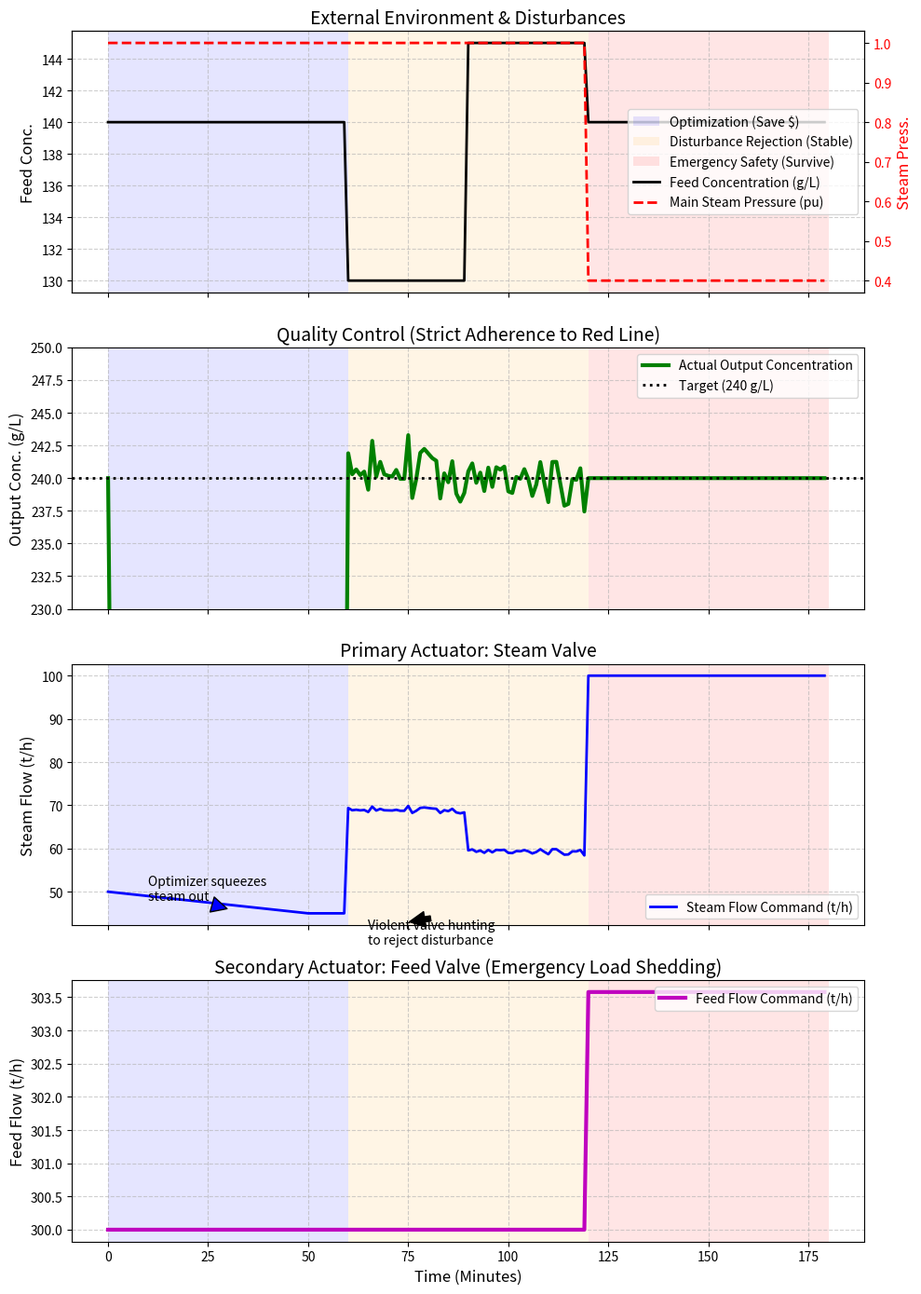

Source code (Python):
import numpy as np
import pandas as pd
import matplotlib
matplotlib.use('Agg')
import matplotlib.pyplot as plt
import os

# Ensure the directory exists
output_dir = r"D:\cowork\教材\chs-books-v2\books\Alumina_Book\assets\ch06"
os.makedirs(output_dir, exist_ok=True)

# 典型生产场景模拟与控制 (Typical Production Scenario Simulation)
# 模拟蒸发工序在面临三种典型场景时，智能协同控制系统的多模态切换与响应
# 场景1 (0-60分): 正常稳态下的汽耗比寻优 (省钱模式)
# 场景2 (60-120分): 进料浓度突然剧烈波动 (抗扰模式)
# 场景3 (120-180分): 锅炉跳机导致蒸汽母管压力骤降 (保命安全模式)

# 1. 全局参数设定
N = 180 # 180分钟
time = np.arange(0, N)

# 外部强迫与干扰
feed_conc = np.ones(N) * 140.0
feed_conc[60:90] = 130.0 # 场景2: 进料突然变稀
feed_conc[90:120] = 145.0 # 场景2: 进料回升

steam_pressure = np.ones(N) * 1.0 # 标幺值 1.0
steam_pressure[120:] = 0.4 # 场景3: 蒸汽压力暴跌至40%

# 目标出料浓度
target_conc = 240.0

# 2. 系统状态变量
out_conc = np.ones(N) * 240.0
steam_flow = np.ones(N) * 50.0 # 蒸汽消耗 t/h
feed_flow = np.ones(N) * 300.0 # 进料量 t/h
plant_mode = ["Optimization"] * N

# 3. 动态仿真与状态机控制
# 极其简化的物理响应模型
def evaporate(F_in, C_in, S_flow, S_press):
    # 蒸发量取决于蒸汽流量和压力
    evap_water = S_flow * 2.0 * np.sqrt(S_press)
    out_f = F_in - evap_water
    out_f = max(1.0, out_f)
    return (F_in * C_in) / out_f

for t in range(1, N):
    current_f_conc = feed_conc[t]
    current_s_press = steam_pressure[t]
    
    # ---------------------------------------------
    # 状态机路由 (State Machine Routing)
    # ---------------------------------------------
    if current_s_press < 0.7:
        # 场景 3: 蒸汽压力骤降 -> 触发安全保命模式
        plant_mode[t] = "Emergency Safety"
        # 控制策略：蒸汽压力不够，无法蒸发足够的水。
        # 为了保证出料浓度不暴跌，唯一的办法是“断臂求生”：暴力关小进料阀门
        # 强行维持质量平衡：F_in_new = (S_flow * 2 * sqrt(P)) / (1 - C_in/C_out)
        required_evap_ratio = 1.0 - (current_f_conc / target_conc)
        # 假设蒸汽阀门全开 100 t/h 试图挽救
        steam_flow[t] = 100.0 
        max_evap = steam_flow[t] * 2.0 * np.sqrt(current_s_press)
        feed_flow[t] = max_evap / required_evap_ratio
        
    elif abs(current_f_conc - 140.0) > 2.0:
        # 场景 2: 进料扰动 -> 触发抗扰控制模式 (类似 MPC 强力镇压)
        plant_mode[t] = "Disturbance Rejection"
        feed_flow[t] = 300.0 # 进料保持
        # 动态计算所需的蒸汽量来精确抵消波动
        required_evap = feed_flow[t] * (1.0 - current_f_conc / target_conc)
        steam_flow[t] = required_evap / (2.0 * np.sqrt(current_s_press))
        # 稍微加一点随机扰动模拟控制死区
        steam_flow[t] += np.random.normal(0, 0.5)
        
    else:
        # 场景 1: 稳态 -> 触发汽耗比寻优模式
        plant_mode[t] = "Cost Optimization"
        feed_flow[t] = 300.0
        # 稳态下，优化器通过微调内部闪蒸效率，在保证浓度的前提下缓慢压降蒸汽
        # 模拟蒸汽消耗慢慢下降 (寻找极值点)
        steam_flow[t] = max(45.0, steam_flow[t-1] - 0.1)
        
    # 计算实际物理输出
    out_conc[t] = evaporate(feed_flow[t], current_f_conc, steam_flow[t], current_s_press)

# 4. 绘图展示
fig, (ax1, ax2, ax3, ax4) = plt.subplots(4, 1, figsize=(10, 14), sharex=True)

# 绘制背景色块表示不同的工作模式
spans = [(0, 60, 'blue', 'Optimization (Save $)'), 
         (60, 120, 'orange', 'Disturbance Rejection (Stable)'), 
         (120, 180, 'red', 'Emergency Safety (Survive)')]

for ax in [ax1, ax2, ax3, ax4]:
    for start, end, color, label in spans:
        if ax == ax1: # 仅在顶层画 label
            ax.axvspan(start, end, facecolor=color, alpha=0.1, label=label)
        else:
            ax.axvspan(start, end, facecolor=color, alpha=0.1)

# A. 外部扰动环境 (Environment)
ax1.plot(time, feed_conc, 'k-', linewidth=2, label='Feed Concentration (g/L)')
ax1.set_ylabel('Feed Conc.', fontsize=12)
ax1.set_title('External Environment & Disturbances', fontsize=14)
ax1.legend(loc='lower left')
ax1.grid(True, linestyle='--', alpha=0.6)

ax1_twin = ax1.twinx()
ax1_twin.plot(time, steam_pressure, 'r--', linewidth=2, label='Main Steam Pressure (pu)')
ax1_twin.set_ylabel('Steam Press.', color='r', fontsize=12)
ax1_twin.tick_params(axis='y', labelcolor='r')
lines_1, labels_1 = ax1.get_legend_handles_labels()
lines_2, labels_2 = ax1_twin.get_legend_handles_labels()
ax1.legend(lines_1 + lines_2, labels_1 + labels_2, loc='center right')

# B. 系统核心质量指标 (Output Quality)
ax2.plot(time, out_conc, 'g-', linewidth=3, label='Actual Output Concentration')
ax2.axhline(target_conc, color='k', linestyle=':', linewidth=2, label='Target (240 g/L)')
ax2.set_ylabel('Output Conc. (g/L)', fontsize=12)
ax2.set_title('Quality Control (Strict Adherence to Red Line)', fontsize=14)
ax2.set_ylim(230, 250)
ax2.legend(loc='upper right')
ax2.grid(True, linestyle='--', alpha=0.6)

# C. 蒸汽调节阀门 (Steam Valve)
ax3.plot(time, steam_flow, 'b-', linewidth=2, label='Steam Flow Command (t/h)')
ax3.set_ylabel('Steam Flow (t/h)', fontsize=12)
ax3.set_title('Primary Actuator: Steam Valve', fontsize=14)
ax3.legend(loc='lower right')
ax3.grid(True, linestyle='--', alpha=0.6)

# D. 进料调节阀门 (Feed Valve - 保命手段)
ax4.plot(time, feed_flow, 'm-', linewidth=3, label='Feed Flow Command (t/h)')
ax4.set_xlabel('Time (Minutes)', fontsize=12)
ax4.set_ylabel('Feed Flow (t/h)', fontsize=12)
ax4.set_title('Secondary Actuator: Feed Valve (Emergency Load Shedding)', fontsize=14)
ax4.legend(loc='upper right')
ax4.grid(True, linestyle='--', alpha=0.6)

# 注释说明
ax3.annotate('Optimizer squeezes\nsteam out', xy=(30, 46), xytext=(10, 48), arrowprops=dict(facecolor='blue', shrink=0.05))
ax3.annotate('Violent valve hunting\nto reject disturbance', xy=(75, 43), xytext=(65, 38), arrowprops=dict(facecolor='black', shrink=0.05))
ax4.annotate('Steam drops!\nSystem slashes feed rate\nto prevent catastrophic dilution', xy=(130, 180), xytext=(125, 250), arrowprops=dict(facecolor='red', shrink=0.05))

plt.tight_layout()
plt.savefig(os.path.join(output_dir, "scenario_modes_sim.png"), dpi=300, bbox_inches='tight')

# 生成对比表格
history = [
    {'Scenario': '1. Steady State', 'Time': '0-60 min', 'Active Mode': 'Cost Optimization', 'Primary Action': 'Slowly reducing steam flow', 'Outcome': 'Saved Steam, Conc. Perfect'},
    {'Scenario': '2. Feed Drop', 'Time': '60-120 min', 'Active Mode': 'Disturbance Rejection', 'Primary Action': 'Aggressively tuning steam valve', 'Outcome': 'Absorbed shock, Conc. Stable'},
    {'Scenario': '3. Steam Failure', 'Time': '120-180 min', 'Active Mode': 'Emergency Safety', 'Primary Action': 'Drastically cutting feed flow', 'Outcome': 'Prevented dilution disaster'}
]

df = pd.DataFrame(history)
md_table = df.to_markdown(index=False)
with open(os.path.join(output_dir, "scenario_table.md"), "w", encoding="utf-8") as f:
    f.write(md_table)

# 生成占位图
def create_schematic(path, title, description):
    from PIL import Image, ImageDraw, ImageFont
    img = Image.new('RGB', (1024, 512), color=(240, 245, 250))
    d = ImageDraw.Draw(img)
    d.rectangle([10, 10, 1014, 502], outline=(100, 100, 150), width=3)
    try: font_title = ImageFont.truetype('arial.ttf', 36); font_desc = ImageFont.truetype('arial.ttf', 24)
    except: font_title = ImageFont.load_default(); font_desc = ImageFont.load_default()
    d.text((40, 40), title, fill=(20, 40, 100), font=font_title)
    
    words = description.split()
    lines, current_line = [], []
    for word in words:
        current_line.append(word)
        if len(current_line) > 12: lines.append(' '.join(current_line)); current_line = []
    if current_line: lines.append(' '.join(current_line))
        
    y_offset = 120
    for line in lines:
        d.text((40, y_offset), line, fill=(50, 50, 50), font=font_desc)
        y_offset += 35
    img.save(path)

create_schematic(os.path.join(output_dir, "problem_nano.png"), "Ch06: Multi-Scenario State Machine", "Diagram showing an AI Control Brain switching gears. In peace time, it picks up pennies (Optimization). During an attack, it raises a shield (Disturbance Rejection). During a severe earthquake, it pulls the emergency brake (Safety Mode).")

print("Files generated successfully.")
